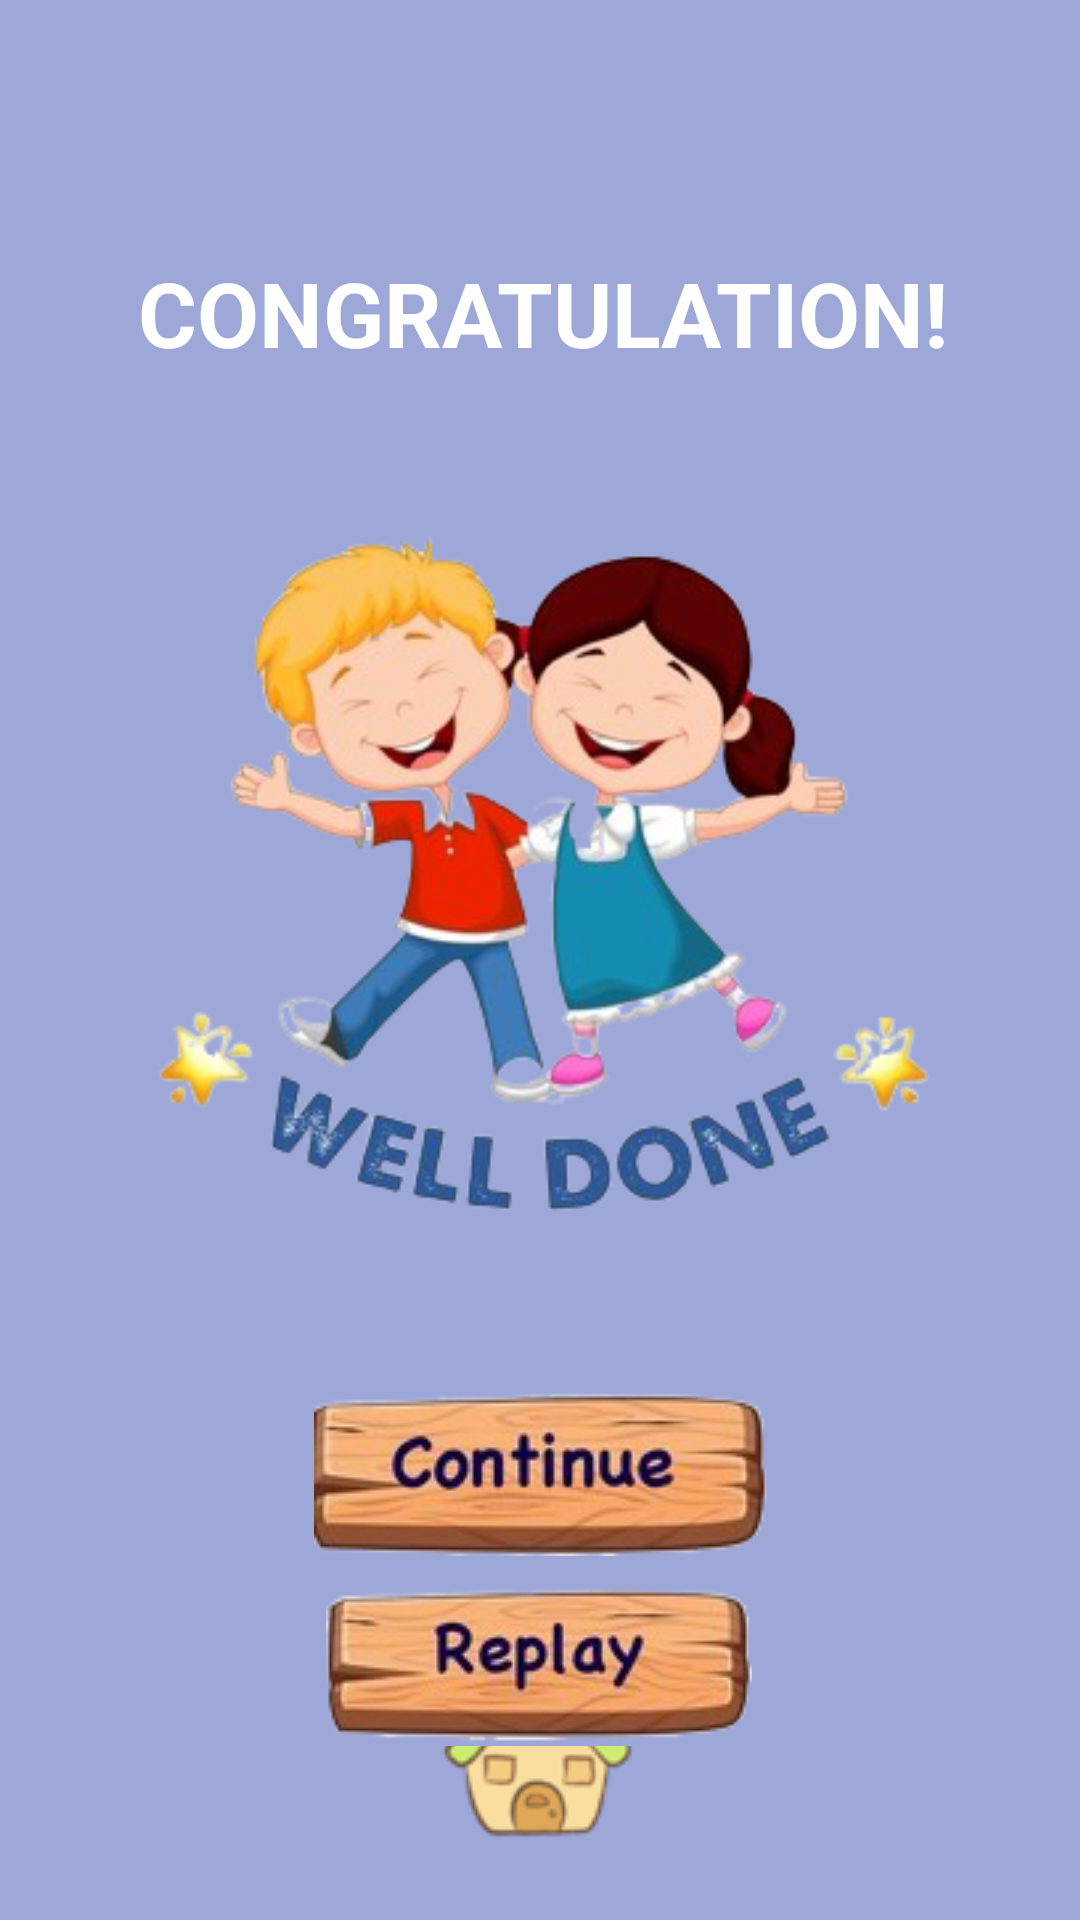

Produce the Android XML layout that renders to this screen, including the resource entries it uses.
<!-- AndroidManifest.xml: application theme AppTheme -->
<!-- res/layout/activity_quiz_done3.xml -->
<?xml version="1.0" encoding="utf-8"?>
<androidx.constraintlayout.widget.ConstraintLayout xmlns:android="http://schemas.android.com/apk/res/android"
    xmlns:app="http://schemas.android.com/apk/res-auto"
    xmlns:tools="http://schemas.android.com/tools"
    android:layout_width="match_parent"
    android:layout_height="match_parent"
    android:background="#9DA7D8"
    tools:context=".QuizDone3">


    <TextView
        android:id="@+id/tv_s3"
        android:layout_width="wrap_content"
        android:layout_height="wrap_content"
        android:text="CONGRATULATION!"
        android:textColor="#FFF"
        android:textSize="30sp"
        android:textStyle="bold"
        app:layout_constraintBottom_toBottomOf="parent"
        app:layout_constraintEnd_toEndOf="parent"
        app:layout_constraintHorizontal_bias="0.514"
        app:layout_constraintStart_toStartOf="parent"
        app:layout_constraintTop_toTopOf="parent"
        app:layout_constraintVertical_bias="0.14" />

    <ImageView
        android:id="@+id/im_welldone3"
        android:layout_width="281dp"
        android:layout_height="270dp"
        app:layout_constraintBottom_toBottomOf="parent"
        app:layout_constraintEnd_toEndOf="parent"
        app:layout_constraintStart_toStartOf="parent"
        app:layout_constraintTop_toBottomOf="@+id/tv_s3"
        app:layout_constraintVertical_bias="0.127"
        app:srcCompat="@drawable/welldone" />

    <ImageButton
        android:id="@+id/ib_continue3"
        android:layout_width="191dp"
        android:layout_height="68dp"
        android:background="#9DA7D8"
        app:layout_constraintBottom_toBottomOf="parent"
        app:layout_constraintEnd_toEndOf="parent"
        app:layout_constraintStart_toStartOf="parent"
        app:layout_constraintTop_toBottomOf="@+id/im_welldone3"
        app:layout_constraintVertical_bias="0.214"
        app:srcCompat="@drawable/btncontinue" />

    <ImageButton
        android:id="@+id/ib_Hmenu3"
        android:layout_width="92dp"
        android:layout_height="79dp"
        android:background="#9DA7D8"
        app:layout_constraintBottom_toBottomOf="parent"
        app:layout_constraintEnd_toEndOf="parent"
        app:layout_constraintHorizontal_bias="0.498"
        app:layout_constraintStart_toStartOf="parent"
        app:layout_constraintTop_toBottomOf="@+id/ib_continue3"
        app:layout_constraintVertical_bias="0.564"
        app:srcCompat="@drawable/home" />

    <ImageButton
        android:id="@+id/ib_replay3"
        android:layout_width="wrap_content"
        android:layout_height="wrap_content"
        android:background="#9DA7D8"
        app:layout_constraintBottom_toTopOf="@+id/ib_Hmenu3"
        app:layout_constraintEnd_toEndOf="parent"
        app:layout_constraintHorizontal_bias="0.498"
        app:layout_constraintStart_toStartOf="parent"
        app:layout_constraintTop_toBottomOf="@+id/ib_continue3"
        app:layout_constraintVertical_bias="0.0"
        app:srcCompat="@drawable/btnreplay" />
</androidx.constraintlayout.widget.ConstraintLayout>
<!-- resources referenced by this layout -->
<resources>
  <!-- drawable btncontinue: png bitmap (drawable, 18258 bytes) -->
  <!-- drawable btnreplay: png bitmap (drawable, 16566 bytes) -->
  <!-- drawable home: png bitmap (drawable, 6058 bytes) -->
  <!-- drawable welldone: png bitmap (drawable, 97938 bytes) -->
  <style name="AppTheme" parent="Theme.AppCompat.Light.NoActionBar">
          
          <item name="colorPrimary">#7A31E4</item>
          <item name="colorPrimaryDark">#7A31E4</item>
          <item name="colorAccent">@color/colorAccent</item>
      </style>
  <color name="colorAccent">#03DAC5</color>
</resources>
